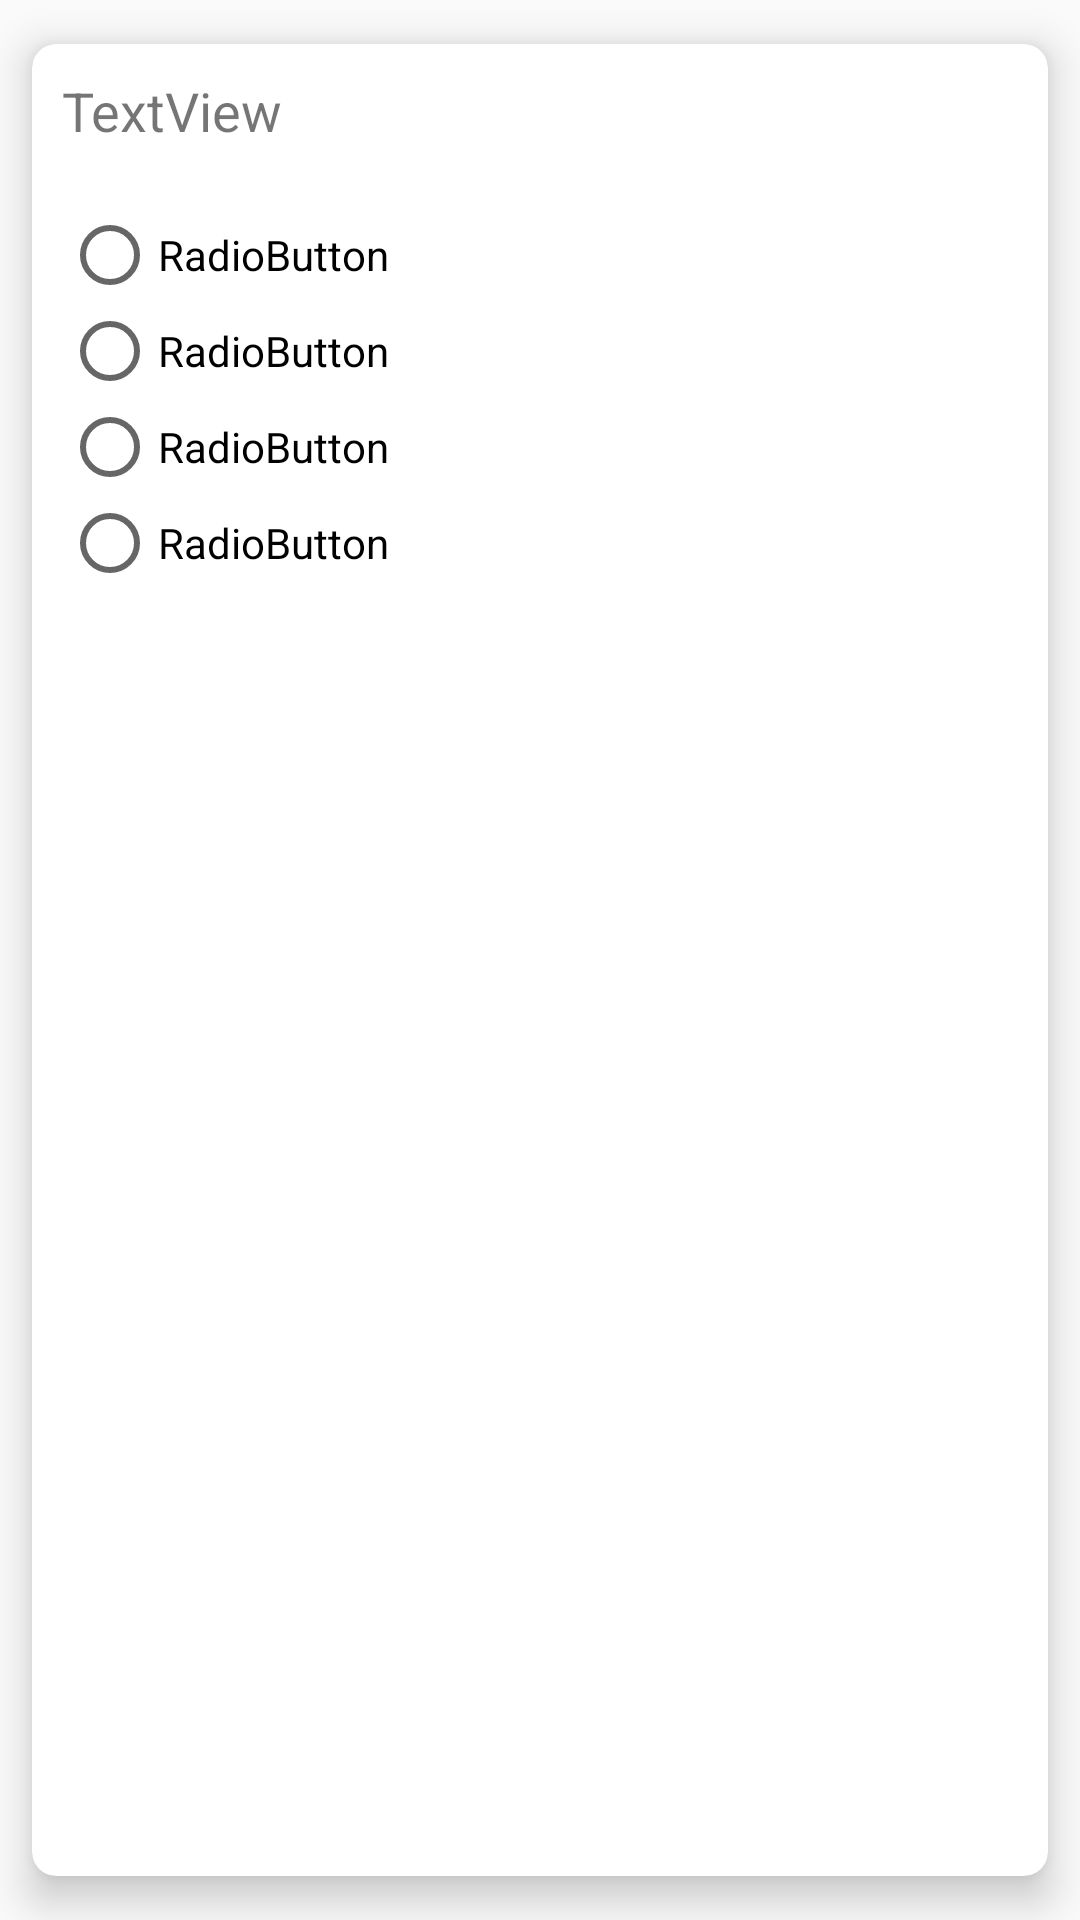

Write the Android layout XML for this screen, with the resource values it uses.
<!-- AndroidManifest.xml: application theme AppTheme -->
<!-- res/layout/list_card_question.xml -->
<?xml version="1.0" encoding="utf-8"?>
<android.support.v7.widget.CardView xmlns:android="http://schemas.android.com/apk/res/android"
    xmlns:app="http://schemas.android.com/apk/res-auto"
    android:layout_width="match_parent"
    android:layout_height="wrap_content"
    app:cardBackgroundColor="@android:color/white"
    android:layout_marginLeft="10sp"
    android:layout_marginRight="10sp"
    android:layout_marginTop="0sp"
    android:layout_marginBottom="0sp"
    android:clipToPadding="false"
    android:visibility="visible"
    style="@style/CardViewStyle"
    app:cardUseCompatPadding="true">

    <LinearLayout
        android:layout_width="match_parent"
        android:layout_height="match_parent"
        android:orientation="vertical">

        <TextView
            android:id="@+id/Question"
            android:layout_width="match_parent"
            android:layout_height="wrap_content"
            android:layout_margin="10dp"
            android:text="TextView"
            android:textSize="18sp" />

        <RadioGroup
            android:id="@+id/options"
            android:layout_width="match_parent"
            android:layout_height="match_parent"
            android:orientation="vertical"
            android:layout_margin="10dp">

            <RadioButton
                android:id="@+id/option1"
                android:layout_width="match_parent"
                android:layout_height="wrap_content"
                android:text="RadioButton" />

            <RadioButton
                android:id="@+id/option2"
                android:layout_width="match_parent"
                android:layout_height="wrap_content"
                android:text="RadioButton" />

            <RadioButton
                android:id="@+id/option3"
                android:layout_width="match_parent"
                android:layout_height="wrap_content"
                android:text="RadioButton" />

            <RadioButton
                android:id="@+id/option4"
                android:layout_width="match_parent"
                android:layout_height="wrap_content"
                android:text="RadioButton" />
        </RadioGroup>

        <Button
            android:id="@+id/next_button"
            style="@style/Widget.AppCompat.Button.Colored"
            android:layout_width="wrap_content"
            android:layout_height="wrap_content"
            android:layout_gravity="center_vertical|right"
            android:layout_margin="10dp"
            android:text="Next Question" />
    </LinearLayout>
</android.support.v7.widget.CardView>
<!-- resources referenced by this layout -->
<resources>
  <style name="CardViewStyle" parent="Theme.AppCompat.Light">
          <item name="cardCornerRadius">8dp</item>
          <item name="cardElevation">8dp</item>
      </style>
  <style name="AppTheme" parent="Theme.AppCompat.Light.NoActionBar">
          
          <item name="colorPrimary">@color/colorPrimary</item>
          <item name="colorPrimaryDark">@color/colorPrimaryDark</item>
          <item name="colorAccent">@color/colorAccent</item>
      </style>
  <color name="colorPrimary">#3F51B5</color>
  <color name="colorPrimaryDark">#303F9F</color>
  <color name="colorAccent">#f38104</color>
</resources>
